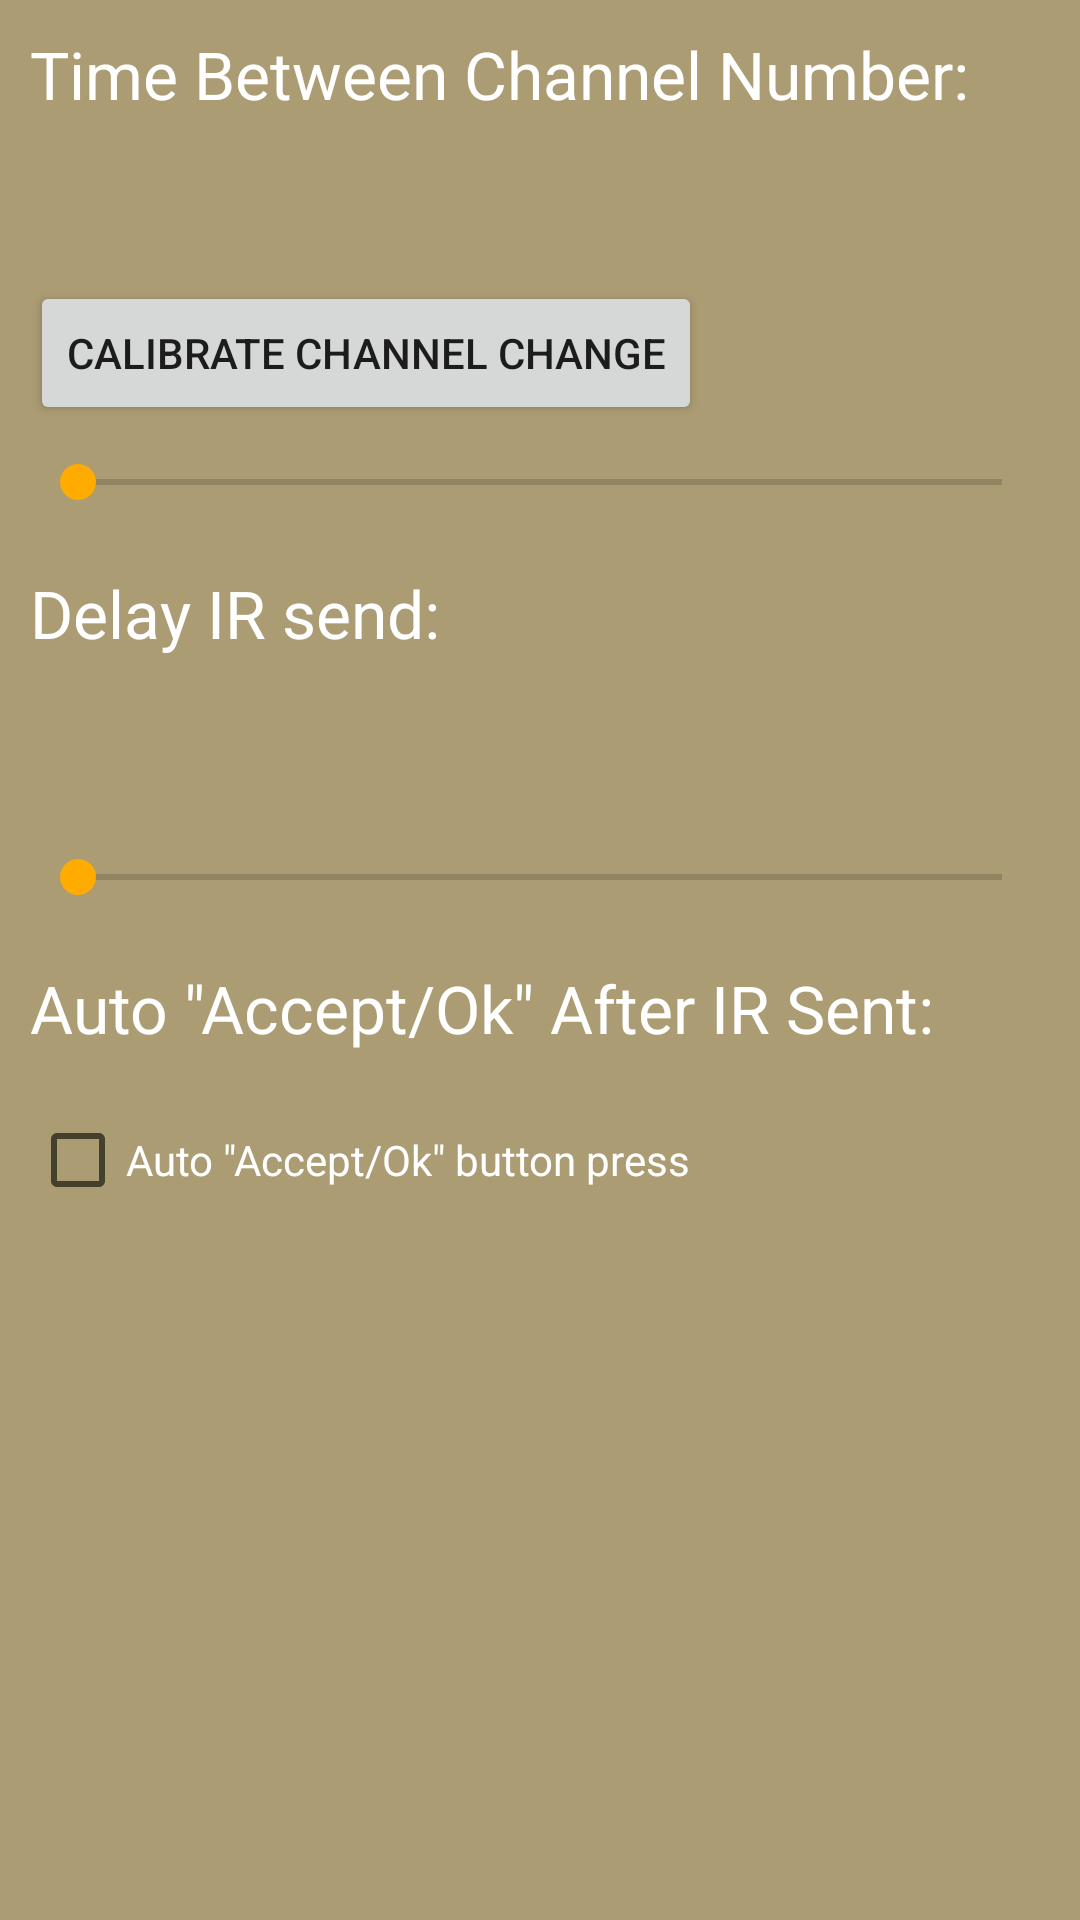

The Android layout XML behind this screen, and the referenced resources:
<!-- AndroidManifest.xml: application theme AppTheme -->
<!-- res/layout/activity_ir_transmit_calibration.xml -->
<?xml version="1.0" encoding="utf-8"?>
<LinearLayout xmlns:android="http://schemas.android.com/apk/res/android"
    android:orientation="vertical" android:layout_width="match_parent"
    android:layout_height="match_parent"
    android:background="@color/colorPrimaryDark">

    <LinearLayout
        android:orientation="vertical"
        android:layout_width="match_parent"
        android:layout_height="wrap_content">

        <LinearLayout
            android:orientation="horizontal"
            android:layout_width="match_parent"
            android:layout_height="wrap_content">

            <TextView
                android:layout_width="wrap_content"
                android:layout_height="wrap_content"
                android:textAppearance="?android:attr/textAppearanceLarge"
                android:text="@string/time_between_ir_transmit"
                android:id="@+id/timeIntervalValueText"
                android:layout_margin="10dp"
                android:textColor="@color/color_text" />
        </LinearLayout>

        <LinearLayout
            android:orientation="horizontal"
            android:layout_width="match_parent"
            android:layout_height="match_parent">

            <TextView
                android:layout_width="wrap_content"
                android:layout_height="wrap_content"
                android:textAppearance="?android:attr/textAppearanceMedium"
                android:id="@+id/time_interval_value"
                android:layout_margin="10dp" />

        </LinearLayout>

        <LinearLayout
            android:orientation="horizontal"
            android:layout_width="match_parent"
            android:layout_height="match_parent">

            <Button
                style="?android:attr/buttonStyleSmall"
                android:layout_width="wrap_content"
                android:layout_height="wrap_content"
                android:text="@string/test_ir_calibration_btn"
                android:id="@+id/test_channel_interval"
                android:layout_marginLeft="10dp" />

        </LinearLayout>

        <LinearLayout
            android:orientation="horizontal"
            android:layout_width="match_parent"
            android:layout_height="match_parent">

            <SeekBar
                android:layout_width="match_parent"
                android:layout_height="wrap_content"
                android:id="@+id/interval_between_transmit"
                android:layout_margin="10dp" />
        </LinearLayout>

    </LinearLayout>

    <LinearLayout
        android:orientation="vertical"
        android:layout_width="match_parent"
        android:layout_height="wrap_content">

        <LinearLayout
            android:orientation="horizontal"
            android:layout_width="match_parent"
            android:layout_height="wrap_content">

            <TextView
                android:layout_width="wrap_content"
                android:layout_height="wrap_content"
                android:textAppearance="?android:attr/textAppearanceLarge"
                android:text="@string/delay_ir_send"
                android:id="@+id/delayIRsendValueText"
                android:layout_margin="10dp"
                android:textColor="@color/color_text" />
        </LinearLayout>

        <TextView
            android:layout_width="wrap_content"
            android:layout_height="wrap_content"
            android:textAppearance="?android:attr/textAppearanceMedium"
            android:id="@+id/delay_time_value"
            android:layout_margin="10dp" />

        <LinearLayout
            android:orientation="horizontal"
            android:layout_width="match_parent"
            android:layout_height="wrap_content">

            <SeekBar
                android:layout_width="match_parent"
                android:layout_height="wrap_content"
                android:id="@+id/delay_transmit_ir"
                android:layout_margin="10dp" />
        </LinearLayout>

    </LinearLayout>

    <TextView
        android:layout_width="wrap_content"
        android:layout_height="wrap_content"
        android:textAppearance="?android:attr/textAppearanceLarge"
        android:text="Auto &quot;Accept/Ok&quot; After IR Sent:"
        android:id="@+id/textView"
        android:textColor="@color/color_text"
        android:layout_margin="10dp" />

    <CheckBox
        android:layout_width="wrap_content"
        android:layout_height="wrap_content"
        android:text="Auto &quot;Accept/Ok&quot; button press"
        android:id="@+id/auto_channel_accept"
        android:layout_margin="10dp"
        android:textColor="@color/color_text" />
</LinearLayout>
<!-- resources referenced by this layout -->
<resources>
  <color name="colorPrimaryDark">#AB9C73</color>
  <color name="color_text">#FFFF</color>
  <string name="delay_ir_send">Delay IR send:</string>
  <string name="test_ir_calibration_btn">Calibrate Channel Change</string>
  <string name="time_between_ir_transmit">Time Between Channel Number:</string>
  <style name="AppTheme" parent="Theme.AppCompat.Light.DarkActionBar">
          
          <item name="colorPrimary">@color/colorPrimary</item>"
          <item name="colorPrimaryDark">@color/colorPrimaryDark</item>
          <item name="colorAccent">@color/colorAccent</item>
  
          <item name="android:actionBarStyle">@style/MyActionBar</item>
      </style>
  <color name="colorPrimary">#D50000</color>
  <color name="colorAccent">#FFAB00</color>
  <style name="MyActionBar" parent="@android:style/Widget.Holo.Light.ActionBar.Solid.Inverse">
          <item name="android:background">@color/colorPrimary</item>
      </style>
</resources>
